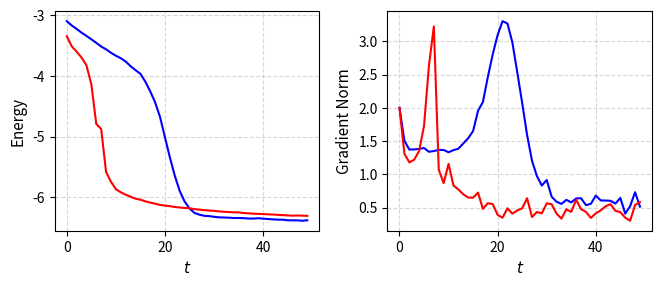

This chart was generated by the following Python code:
import numpy as np
import matplotlib.pyplot as plt

# 1v1 data for 000111, hx=0.25
T_column=[0, 1, 2, 3, 4, 5, 6, 7, 8, 9, 10, 11, 12, 13, 14, 15, 16, 17, 18, 19, 20, 21, 22, 23, 24, 25, 26, 27, 28, 29, 30, 31, 32, 33, 34, 35, 36, 37, 38, 39, 40, 41, 42, 43, 44, 45, 46, 47, 48, 49]
E_column_SGD=[-3.09674561015704, -3.1675419664923394, -3.2245761108560926, -3.2866618030266666, -3.3395354575849936, -3.396197595319228, -3.4538600508319512, -3.5146610805737266, -3.560604243155036, -3.6177795650993967, -3.6662507045560755, -3.707706711857369, -3.761538212633209, -3.838607563367916, -3.9035564079032996, -3.9641992127345684, -4.093268209744055, -4.253404895559057, -4.434352016503671, -4.67735126291263, -5.009904056974526, -5.340760894958936, -5.641843633651834, -5.893727155595298, -6.066676863879016, -6.182156048778468, -6.254920649344046, -6.285040240056045, -6.303168780727169, -6.308889063576422, -6.320102962797633, -6.328345994862664, -6.331456618826926, -6.3345701243137515, -6.340039736039884, -6.339556953328811, -6.341718690631787, -6.348383011447587, -6.348784184320177, -6.343313620536626, -6.35089914729975, -6.356276038047168, -6.362238176444005, -6.367210235158646, -6.367241890143071, -6.377397325131739, -6.378043188088548, -6.378472068148135, -6.384865294835813, -6.377063406502828]
E_column_ancilla=[-3.3452373494968155, -3.5103505849493875, -3.599215724284773, -3.695712344091482, -3.8232924329189815, -4.137082155857434, -4.790032624942345, -4.8727508016311605, -5.5803784787901005, -5.742803594993995, -5.8646830941496635, -5.916281356893843, -5.955956460445614, -5.989366169454373, -6.021475603839529, -6.038170618995138, -6.065184988751987, -6.086078270233001, -6.104106578980446, -6.124418370844074, -6.135489798077764, -6.144728706968713, -6.158454945272202, -6.166362806596336, -6.174959370008773, -6.178230174319609, -6.193616122576725, -6.2017534672563315, -6.209952522784297, -6.216497220607091, -6.221640819343421, -6.230662076110174, -6.237234032913769, -6.241075259136331, -6.24646176569306, -6.247127324434321, -6.2576676091121906, -6.26253535171261, -6.268079787094015, -6.271556058204153, -6.274843827687327, -6.279092154917364, -6.282467573928904, -6.28814853333777, -6.29199294996601, -6.2973427420663, -6.300988379925283, -6.2985870587691615, -6.300435330544526, -6.304596921333393]
Gradient_norm_column_SGD=[np.float64(2.0), np.float64(1.5059690360707958), np.float64(1.3740842370505102), np.float64(1.3754111792635961), np.float64(1.3826052835134117), np.float64(1.3971856652956745), np.float64(1.3401691974627274), np.float64(1.3514483588008888), np.float64(1.3685787743316833), np.float64(1.3666365383159396), np.float64(1.3329184002797667), np.float64(1.3652413529360883), np.float64(1.3870504559133263), np.float64(1.46550622768442), np.float64(1.543329141471342), np.float64(1.6521308289133938), np.float64(1.9551031968965842), np.float64(2.0886757763792865), np.float64(2.4634850854722186), np.float64(2.803576762209101), np.float64(3.0953248973020573), np.float64(3.3019771018599653), np.float64(3.26691884688671), np.float64(2.982357843609961), np.float64(2.532517734460384), np.float64(2.0734698742022304), np.float64(1.591327158653695), np.float64(1.20545432825012), np.float64(0.9738777707958988), np.float64(0.8334572730596781), np.float64(0.9164853958615738), np.float64(0.6661992817252632), np.float64(0.5898678858592934), np.float64(0.5573614265240552), np.float64(0.6182321238046531), np.float64(0.5799777164603449), np.float64(0.6398277337672106), np.float64(0.6423118798099547), np.float64(0.538513711050389), np.float64(0.5593162920494329), np.float64(0.6825860436442575), np.float64(0.6095993067964396), np.float64(0.6080191768359082), np.float64(0.6041080820327935), np.float64(0.5624512489506185), np.float64(0.6479526945306757), np.float64(0.4104202338934612), np.float64(0.5245349871168139), np.float64(0.7328486834792296), np.float64(0.5160455040979725)]
Gradient_norm_column_ancilla=[np.float64(2.0), np.float64(1.3121159240383737), np.float64(1.1809340899750622), np.float64(1.221330514738303), np.float64(1.353267969237692), np.float64(1.7285676766429159), np.float64(2.633405441523772), np.float64(3.2221505458552193), np.float64(1.0715764815362205), np.float64(0.8686551262179995), np.float64(1.1589329346741115), np.float64(0.8329610874263712), np.float64(0.7743151843343623), np.float64(0.7017973700192991), np.float64(0.6533071702178803), np.float64(0.6507200239682596), np.float64(0.7271065365082922), np.float64(0.4819390828885954), np.float64(0.5686347645891973), np.float64(0.5544641240235105), np.float64(0.392548462976593), np.float64(0.3504420276504528), np.float64(0.4913607396764156), np.float64(0.4102342088978648), np.float64(0.45992511476052916), np.float64(0.4906607064571383), np.float64(0.6425740308943765), np.float64(0.3606221327065125), np.float64(0.4357694426281406), np.float64(0.4155114780627042), np.float64(0.5663326490114391), np.float64(0.5523069836048918), np.float64(0.4118517240439915), np.float64(0.33671808252659813), np.float64(0.4762490233412471), np.float64(0.4374947531216122), np.float64(0.6195002076739958), np.float64(0.47693809783765223), np.float64(0.4364905340551747), np.float64(0.3471859099690006), np.float64(0.41587464832245696), np.float64(0.46027783782289916), np.float64(0.5214939844003065), np.float64(0.5538445680026881), np.float64(0.4535729820399633), np.float64(0.4344183219282533), np.float64(0.3509833424386156), np.float64(0.3045245807029035), np.float64(0.541248182523497), np.float64(0.5845389144392283)]

# 1v1 data for 111001, hx=0.25
# T_column=[0, 1, 2, 3, 4, 5, 6, 7, 8, 9, 10, 11, 12, 13, 14, 15, 16, 17, 18, 19, 20, 21, 22, 23, 24, 25, 26, 27, 28, 29, 30, 31, 32, 33, 34, 35, 36, 37, 38, 39, 40, 41, 42, 43, 44, 45, 46, 47, 48, 49]
# E_column_SGD=[-0.6157213657171486, -0.7164424489204055, -0.8365388580786253, -0.9841754326361727, -1.1919099714268804, -1.472286995765567, -1.8476199223027885, -2.2670937812835428, -2.6860532065396434, -3.0533131603728316, -3.3251892265556156, -3.504026693014668, -3.622423695700521, -3.742947317679788, -3.8307121664129578, -3.9202927390642186, -4.02839107411939, -4.164282361266445, -4.334006051021123, -4.540993385907824, -4.811591870389539, -5.086003604285375, -5.405822286830614, -5.666369514493336, -5.860476048108224, -5.9992671255139856, -6.092946428905019, -6.15292641196395, -6.184747825296963, -6.201627644291474, -6.219689909994744, -6.228194324637866, -6.238955842592094, -6.249029467962614, -6.253683972813083, -6.254192739226653, -6.26039503950776, -6.2614264085050415, -6.2604807137079685, -6.262854998873445, -6.262904384933789, -6.269990708386406, -6.276678944255108, -6.279499139094089, -6.284478389351239, -6.291985561285743, -6.29442937898733, -6.299872236661246, -6.301555504813904, -6.3019683035508995]
# E_column_ancilla=[-1.466955291821836, -1.321206588799473, -1.5035307090612782, -1.4921248263947566, -1.5680470388511405, -1.5286921604977814, -2.1321056525413464, -2.9940251692475144, -3.1612396214970864, -3.2339813848115107, -3.30566698399179, -3.387890442072164, -3.491746597842883, -3.6912381819919804, -4.111599578060896, -4.497782847590087, -4.7489314455306495, -4.948086255311061, -5.131718266777371, -5.198276511711291, -5.316918948969502, -5.378611437997955, -5.454292438759861, -5.510732000078406, -5.54923651684274, -5.573264026605806, -5.6042999841141174, -5.657009737517456, -5.687479684225313, -5.721968402443868, -5.742677513824548, -5.767824578244703, -5.7860595146884615, -5.8141892038359115, -5.833294933399924, -5.8561093404338935, -5.8711750409112256, -5.884727221969622, -5.905585024499655, -5.916366380541439, -5.936984614659809, -5.948999373485123, -5.96256869506152, -5.970838969055904, -5.987496817768606, -6.003270152961745, -6.018287251442882, -6.0299660290057036, -6.043075996503561, -6.0514802446774665]
# Gradient_norm_column_SGD=[np.float64(2.0), np.float64(1.8497453025486623), np.float64(1.9000642399719698), np.float64(2.1156887120326653), np.float64(2.4158915881983827), np.float64(2.81903915554225), np.float64(3.2959882656541635), np.float64(3.6173832407494406), np.float64(3.725687070802568), np.float64(3.523676308039445), np.float64(3.071500053538577), np.float64(2.5614469128088655), np.float64(2.1716540162860345), np.float64(1.9177482248763307), np.float64(1.7294861416743375), np.float64(1.786923793969049), np.float64(1.7958233203270904), np.float64(1.9827673505528098), np.float64(2.249182029959848), np.float64(2.544915521987868), np.float64(2.8551909266250632), np.float64(3.1035327121150136), np.float64(3.1901436251065856), np.float64(3.06290901412916), np.float64(2.7394647254437796), np.float64(2.3578893326203536), np.float64(1.923384580917376), np.float64(1.5453494951122952), np.float64(1.1672827159718409), np.float64(0.9793516931048749), np.float64(0.9246690224711153), np.float64(0.7825238278047919), np.float64(0.7238417818202528), np.float64(0.6068630069342055), np.float64(0.594610843622277), np.float64(0.6150449444755633), np.float64(0.6670188389179764), np.float64(0.6360742932342575), np.float64(0.589500084250852), np.float64(0.6540074011292678), np.float64(0.6243202399772182), np.float64(0.7331940560180509), np.float64(0.5918579400970368), np.float64(0.5815677419954074), np.float64(0.6816350134896373), np.float64(0.5820355635345648), np.float64(0.5011203403244668), np.float64(0.5689853907069526), np.float64(0.5079965897259853), np.float64(0.5418403918471211)]
# Gradient_norm_column_ancilla=[np.float64(2.0), np.float64(2.1191731971069503), np.float64(2.2116056151262566), np.float64(2.2196427132166994), np.float64(2.1353203744755005), np.float64(1.8548643403011), np.float64(1.8752547714545535), np.float64(2.1213047150843423), np.float64(1.5753392141867517), np.float64(1.0722836068138721), np.float64(1.0977695338023932), np.float64(1.173096334665338), np.float64(1.2958344780583189), np.float64(1.6773655115000834), np.float64(2.227834079672698), np.float64(2.8107939328176292), np.float64(2.56011208937834), np.float64(2.359957372409464), np.float64(1.7177665837755136), np.float64(1.0788073645351497), np.float64(1.271665659264462), np.float64(0.7480664716353789), np.float64(0.7391656048158632), np.float64(0.5524815380049238), np.float64(0.4885539175937715), np.float64(0.6827544052246675), np.float64(0.8432153737682201), np.float64(0.8673985276163253), np.float64(0.37079188253405626), np.float64(0.4820052680861013), np.float64(0.41941108801832855), np.float64(0.5884000667217198), np.float64(0.5279435427012397), np.float64(0.6914099132396774), np.float64(0.5542056511477311), np.float64(0.5562492657634026), np.float64(0.4917133323581617), np.float64(0.5368534862763883), np.float64(0.5782101226522686), np.float64(0.5404319812745025), np.float64(0.7433351545005376), np.float64(0.47356119726499), np.float64(0.556613527804995), np.float64(0.5141853353457225), np.float64(0.5982205914356827), np.float64(0.5451965177451917), np.float64(0.43287751260415364), np.float64(0.4777204885195842), np.float64(0.4586137720731), np.float64(0.40366958898730276)]

fig, axes = plt.subplots(1, 2, figsize=(6.75, 3))  
plt.rcParams.update({'font.size': 11})  


axes[0].plot(T_column, E_column_SGD, color='blue', label="SGD")
axes[0].plot(T_column, E_column_ancilla, color='red', label="Ancilla")
axes[0].set_xlabel(r"$t$", fontsize=11)
axes[0].set_ylabel("Energy", fontsize=11)
# axes[0].set_title(r"$000111$", fontsize=9)
# axes[0].legend(fontsize=7, loc="best", frameon=False)
axes[0].grid(True, linestyle="--", alpha=0.5)


axes[1].plot(T_column, Gradient_norm_column_SGD, color='blue', label="SGD")
axes[1].plot(T_column, Gradient_norm_column_ancilla, color='red', label="Ancilla")
axes[1].set_xlabel(r"$t$", fontsize=11)
axes[1].set_ylabel("Gradient Norm", fontsize=11)
# axes[1].legend(fontsize=7, loc="best", frameon=False)
axes[1].grid(True, linestyle="--", alpha=0.5)


plt.tight_layout()
plt.savefig("PRL_plot.pdf", dpi=300, bbox_inches="tight", format="pdf")
plt.show()



